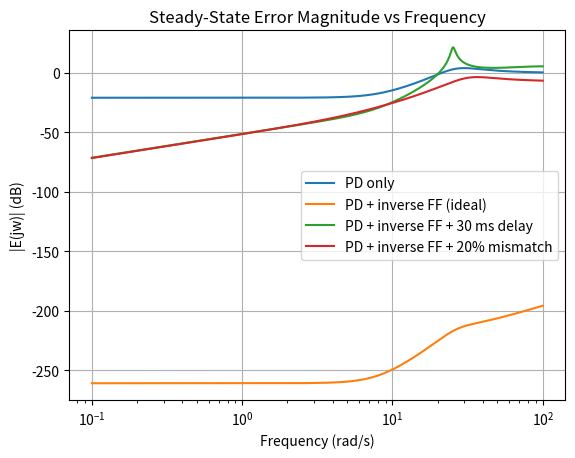
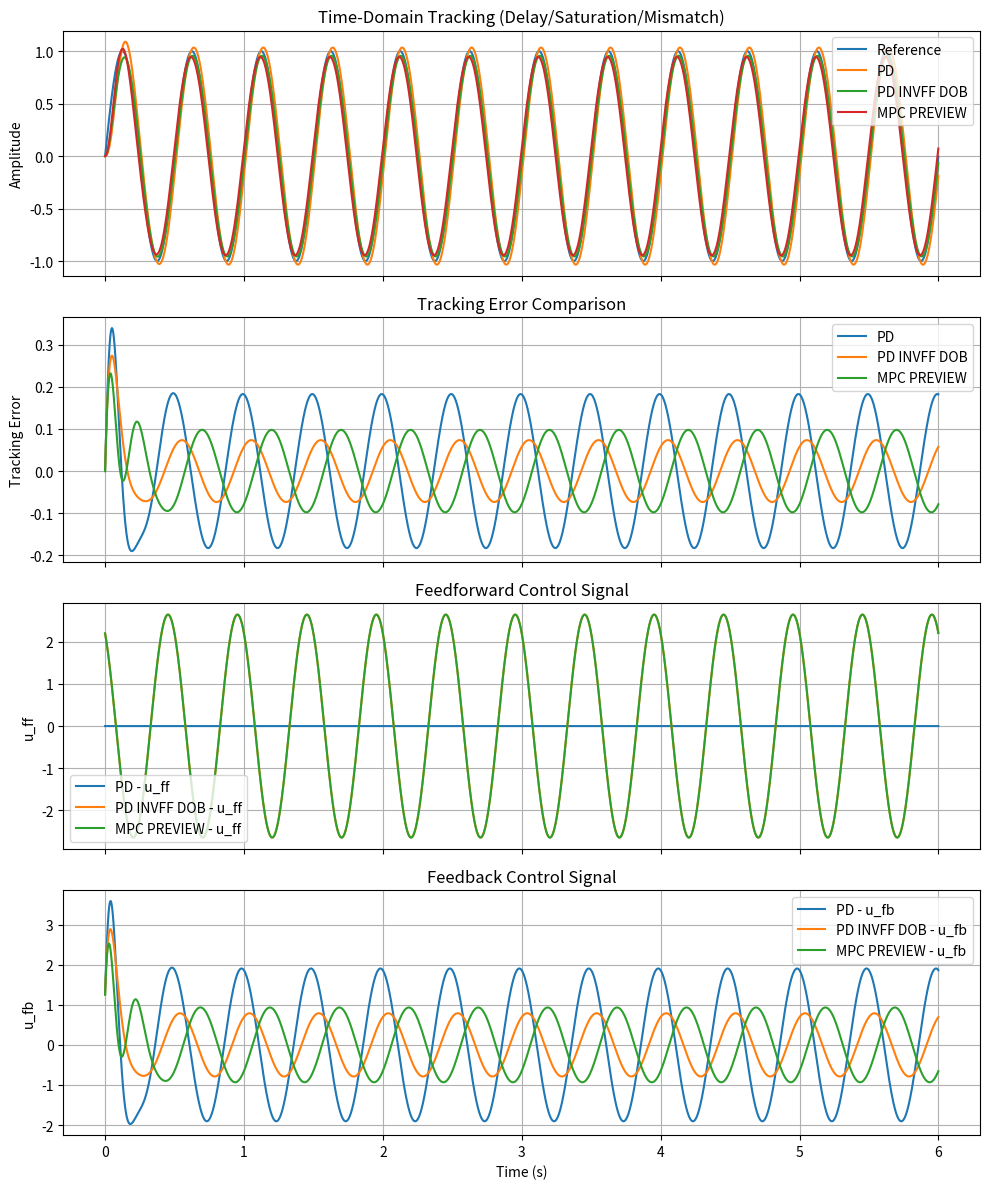

Write the Python code that produced these figures, in order.
# Sinusoidal tracking demo: frequency sweep + time-domain with delay/saturation/mismatch
# Requirements: numpy, matplotlib
import numpy as np
import matplotlib.pyplot as plt
from math import pi

wn_nom = 8.0
zeta_nom = 0.7
Kp = wn_nom**2   # 64
Kd = 2*zeta_nom*wn_nom  # 11.2

Kp = 10
Kd = 0.1

def P_freq(w, wn, zeta, delay=0.0):
    s = 1j*w
    G = (wn**2) / (s**2 + 2*zeta*wn*s + wn**2)
    if delay > 0:
        G = G * np.exp(-s*delay)
    return G

def closed_loop_T(w, Kp, Kd, wn_p, zeta_p, F=None, delay=0.0):
    s = 1j*w
    C = Kd*s + Kp
    P = P_freq(w, wn_p, zeta_p, delay=delay)
    Fw = 0.0 if F is None else F(w)
    return (P*C + P*Fw) / (1 + P*C)

def F_inverse_nominal(w):
    s = 1j*w
    Pn = (wn_nom**2) / (s**2 + 2*zeta_nom*wn_nom*s + wn_nom**2)
    return 1.0 / (Pn + 1e-12)

# --- 1) Frequency sweep ---
w = np.logspace(-1, 2, 600)

T_A = closed_loop_T(w, Kp, Kd, wn_nom, zeta_nom, F=None, delay=0.0)
T_B = closed_loop_T(w, Kp, Kd, wn_nom, zeta_nom, F=F_inverse_nominal, delay=0.0)
T_C = closed_loop_T(w, Kp, Kd, wn_nom, zeta_nom, F=F_inverse_nominal, delay=0.03)
T_D = closed_loop_T(w, Kp, Kd, 1.2*wn_nom, zeta_nom, F=F_inverse_nominal, delay=0.0)

E_A = np.abs(1 - T_A)
E_B = np.abs(1 - T_B)
E_C = np.abs(1 - T_C)
E_D = np.abs(1 - T_D)

plt.figure()
plt.semilogx(w, 20*np.log10(E_A), label="PD only")
plt.semilogx(w, 20*np.log10(E_B), label="PD + inverse FF (ideal)")
plt.semilogx(w, 20*np.log10(E_C), label="PD + inverse FF + 30 ms delay")
plt.semilogx(w, 20*np.log10(E_D), label="PD + inverse FF + 20% mismatch")
plt.xlabel("Frequency (rad/s)")
plt.ylabel("|E(jw)| (dB)")
plt.title("Steady-State Error Magnitude vs Frequency")
plt.grid(True)
plt.legend()
plt.show()

# --- 2) Time-domain with delay/saturation/mismatch ---
Tsim = 6.0
dt = 0.0005
t = np.arange(0, Tsim, dt)
wn_p = 1.2*wn_nom
zeta_p = 0.65
delay = 0.00
u_limit = 100

ref_freq_hz = 2.0   # change to Hz
wref = 2 * pi * ref_freq_hz
r   = np.sin(wref * t)
rd  = wref * np.cos(wref * t)
rdd = - (wref**2) * np.sin(wref * t) 
delay_steps = int(np.round(delay / dt))

def plant_step(x, u_applied):
    y, yd = x
    ydd = -2*zeta_p*wn_p*yd - (wn_p**2)*y + (wn_p**2)*u_applied
    yd  = yd + dt * ydd
    y   = y + dt * yd
    return np.array([y, yd]), y, yd, ydd

def saturate(val, limit):
    return np.clip(val, -limit, limit)

def inverse_ff_full(r, rd, rdd):
    return (rdd + 2*zeta_nom*wn_nom*rd + (wn_nom**2)*r) / (wn_nom**2)

def simulate_controller(mode):
    x = np.array([0.0, 0.0])
    buf = [0.0]*(delay_steps+1)
    y_hist = np.zeros_like(t)
    e_hist = np.zeros_like(t)
    u_hist = np.zeros_like(t)
    u_ff_hist = np.zeros_like(t)
    u_fb_hist = np.zeros_like(t)
    d_hat = 0.0
    dob_alpha = 2*pi*6.0*dt  # ~6 Hz

    for k in range(len(t)):
        y, yd = x
        e  = r[k]  - y
        ed = rd[k] - yd
        u_fb = Kp*e + Kd*ed

        if mode == "PD":
            u_ff = 0.0
        elif mode == "PD_INVFF":
            u_ff = inverse_ff_full(r[k], rd[k], rdd[k])
        elif mode == "PD_INVFF_DOB":
            u_ff = inverse_ff_full(r[k], rd[k], rdd[k])
        elif mode == "MPC_PREVIEW":
            kp = min(k + delay_steps, len(t)-1)
            u_ff = inverse_ff_full(r[kp], rd[kp], rdd[kp])
        else:
            raise ValueError

        # u = u_ff + u_fb
        u = u_ff + u_fb

        if mode == "PD_INVFF_DOB":
            ydd_nom = -2*zeta_nom*wn_nom*yd - (wn_nom**2)*y + (wn_nom**2)*u
            ydd_true = -2*zeta_p*wn_p*yd - (wn_p**2)*y + (wn_p**2)*u
            d_tilde = ydd_true - ydd_nom
            d_hat = d_hat + dob_alpha * (d_tilde - d_hat)
            u = u - d_hat/(wn_nom**2)

        u = saturate(u, u_limit)

        u_applied = buf.pop(0)
        buf.append(u)
        x, y, yd, ydd_true = plant_step(x, u_applied)
        y_hist[k] = y
        e_hist[k] = r[k] - y
        u_hist[k] = u_applied
        u_ff_hist[k] = u_ff
        u_fb_hist[k] = u_fb
    return y_hist, e_hist, u_hist, u_ff_hist, u_fb_hist

# modes = ["PD", "PD_INVFF", "PD_INVFF_DOB", "MPC_PREVIEW"]
modes = ["PD", "PD_INVFF_DOB", "MPC_PREVIEW"]
results = {m: simulate_controller(m) for m in modes}

fig, axes = plt.subplots(4, 1, figsize=(10, 12), sharex=True)
ax1, ax2, ax3, ax4 = axes

# 第一个子图：参考信号和跟踪结果
ax1.plot(t, r, label="Reference")
for m in modes:
    ax1.plot(t, results[m][0], label=m.replace("_"," "))
ax1.set_ylabel("Amplitude")
ax1.set_title("Time-Domain Tracking (Delay/Saturation/Mismatch)")
ax1.grid(True)
ax1.legend()

# 第二个子图：跟踪误差
for m in modes:
    ax2.plot(t, results[m][1], label=m.replace("_"," "))
ax2.set_ylabel("Tracking Error")
ax2.set_title("Tracking Error Comparison")
ax2.grid(True)
ax2.legend()

# 第三个子图：前馈控制量 u_ff
for m in modes:
    ax3.plot(t, results[m][3], label=f"{m.replace('_',' ')} - u_ff")
ax3.set_ylabel("u_ff")
ax3.set_title("Feedforward Control Signal")
ax3.grid(True)
ax3.legend()

# 第四个子图：反馈控制量 u_fb
for m in modes:
    ax4.plot(t, results[m][4], label=f"{m.replace('_',' ')} - u_fb")
ax4.set_xlabel("Time (s)")
ax4.set_ylabel("u_fb")
ax4.set_title("Feedback Control Signal")
ax4.grid(True)
ax4.legend()

plt.tight_layout()
plt.show()
